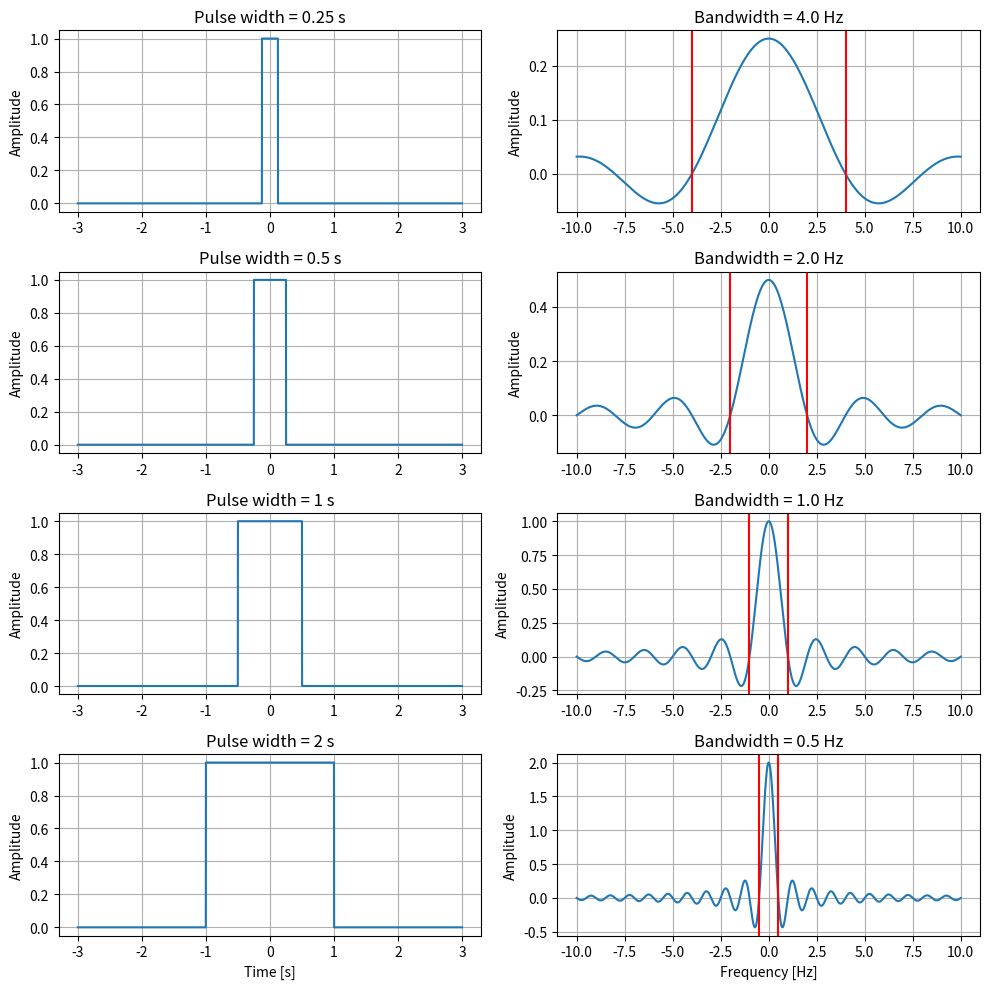

This chart was generated by the following Python code:
import numpy as np
import matplotlib.pyplot as plt

t = np.linspace(-3, 3, 3001)
frequencies = np.linspace(-10, 10, 3001)

tau_values = [0.25, 0.5, 1, 2]

fig, axes = plt.subplots(len(tau_values), 2, figsize=(10, 10))

for i, tau in enumerate(tau_values):
    x = np.where(np.abs(t) <= tau / 2, 1.0, 0.0)
    X = tau * np.sinc(frequencies * tau)
    bandwidth = 1 / tau

    axes[i, 0].plot(t, x)
    axes[i, 1].plot(frequencies, X)

    axes[i, 1].axvline(x=bandwidth, color="red")
    axes[i, 1].axvline(x=-bandwidth, color="red")

    axes[i, 0].set_title(f"Pulse width = {tau} s")
    axes[i, 1].set_title(f"Bandwidth = {bandwidth} Hz")

    axes[i, 0].set_ylabel("Amplitude")
    axes[i, 1].set_ylabel("Amplitude")

    axes[i, 0].grid(True)
    axes[i, 1].grid(True)

axes[-1, 0].set_xlabel("Time [s]")
axes[-1, 1].set_xlabel("Frequency [Hz]")

plt.tight_layout()
plt.show()
